Run: headless pygame with SDL's dummy video driver; simulated clock (each Clock.tick advances the game by its frame time, no real sleeping); random seed 0; keys injected as events and as key.get_pressed() state; no mouse input.
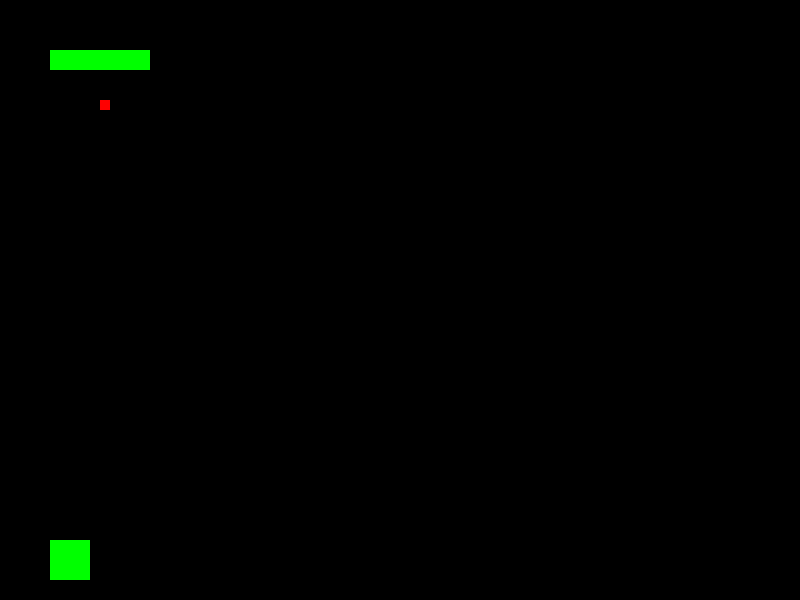
Frame 1 of 4 · flips 1–60 · no input
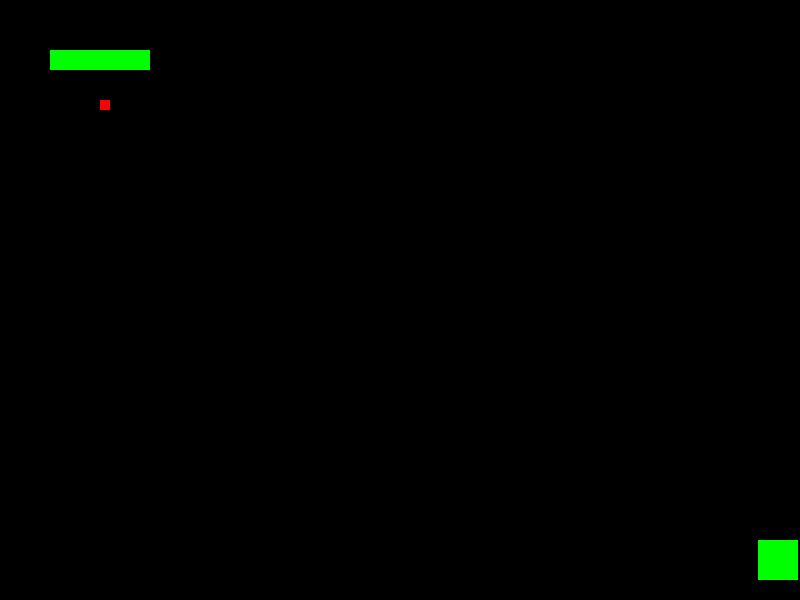
Frame 2 of 4 · flips 61–180 · tapped SPACE, RETURN · held RIGHT (→), D
Frame 3 of 4 · flips 181–300 · held DOWN (↓), S · screen unchanged from frame 2, image omitted
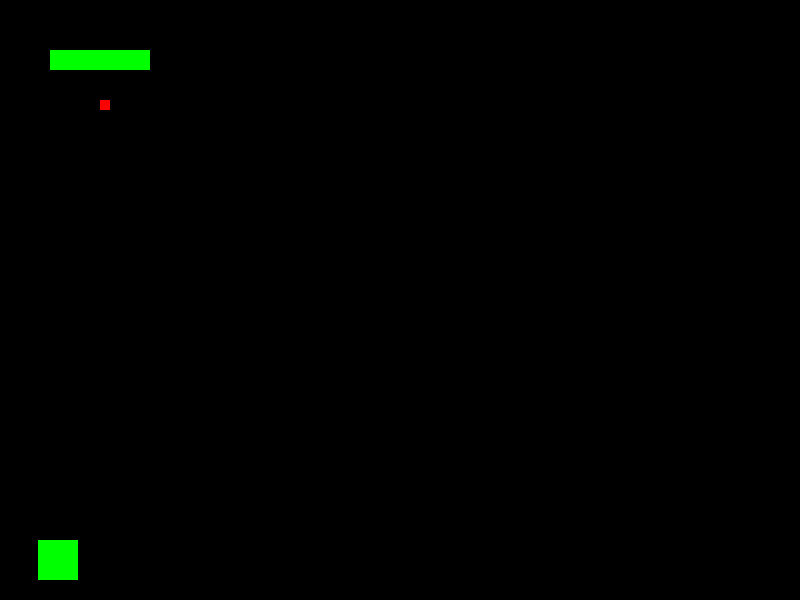
Frame 4 of 4 · flips 301–420 · held LEFT (←), A, UP (↑), W

The pygame program that drew these frames:

import pygame


BLACK = (0, 0, 0)
WHITE = (255, 255, 255)
GREEN = (0, 255, 0)
RED = (255, 0, 0)
BLUE = (0, 0, 255)

SCREENWIDTH = 800
SCREENHEIGHT = 600

class Player(pygame.sprite.Sprite):
    
    def __init__(self):
        super().__init__()
    
        width = 40
        height = 40
        self.image = pygame.Surface([width, height])
        self.image.fill(GREEN)

        self.rect = self.image.get_rect()

        self.change_x = 0

        self.level = None

    def update(self):
        '''
        if self.rect.x > 0 and self.rect.x < SCREENWIDTH - self.image.get_width():
            self.rect.x += self.change_x
        elif self.rect.x <= 0:
            self.rect.x = 1
        elif self.rect.x >= SCREENWIDTH - self.image.get_width():
            self.rect.x = SCREENWIDTH - self.image.get_width() - 1
        '''
        checkX = self.rect.x + self.change_x
        if not (checkX < 0 or checkX > SCREENWIDTH - self.image.get_width()):
                self.rect.x = checkX

    def go_left(self):
        self.change_x = -6

    def go_right(self):
        self.change_x = 6

    def stop(self):
        self.change_x = 0


class Enemy(pygame.sprite.Sprite):
    def __init__(self, x, y):
        super().__init__()

        width = 10
        height = 10
        self.image = pygame.Surface([width, height])
        self.image.fill(RED)

        self.rect = self.image.get_rect()

        self.rect.x = x
        self.rect.y = y

        self.change_x = 5
    
    def update(self):
        pass 

    def move(self):
        self.rect.x += self.change_x


class Bullet(pygame.sprite.Sprite):
    def __init__(self, x, y):
        super().__init__()

        width = 5
        height = 10
        self.image = pygame.Surface([width, height])
        self.image.fill(RED)

        self.rect = self.image.get_rect()
        self.rect.x = x
        self.rect.y = y

        self.change_y = -5

        level = None

    def update(self):
        self.rect.y += self.change_y


class Wall(pygame.sprite.Sprite):
    def __init__(self, x, y, bulletGroup):
        super().__init__()

        width = 100
        height = 20
        self.image = pygame.Surface([width, height])
        self.image.fill(GREEN)
        
        self.rect = self.image.get_rect()
        self.rect.x = x
        self.rect.y = y
        self.health = 100
        self.bullets = bulletGroup

    def update(self):
        # hit = pygame.sprite.collide_rect(self, self.bullets)
        # if hit:
        #     self.health -= 10
        for bullet in self.bullets:
            if pygame.sprite.collide_rect(self, bullet):
                bullet.kill()
                self.health -= 20

        if self.health <= 0:
            self.kill()

class Level():

    def __init__(self, player):
        self.wall_list = pygame.sprite.Group()
        self.enemy_list = pygame.sprite.Group()
        self.bullet_list = pygame.sprite.Group()
        self.player = player

    def update(self):
        self.wall_list.update()
        self.enemy_list.update()
        self.bullet_list.update()
        for bullet in self.bullet_list:
            if bullet.rect.y > SCREENHEIGHT:
               bullet.kill() 

        pygame.sprite.groupcollide(self.enemy_list, self.bullet_list, True, True)

    def draw(self, screen):
        screen.fill(BLACK)

        self.wall_list.draw(screen)
        self.enemy_list.draw(screen)
        self.bullet_list.draw(screen)

    def player_shoot(self):
        self.bullet_list.add(Bullet(self.player.rect.x + self.player.image.get_width() / 2, self.player.rect.y))


class MainLevel(Level):

    def __init__(self, player):
        Level.__init__(self, player)

        self.wall_list.add(Wall(50, 50, self.bullet_list))
        self.enemy_list.add(Enemy(100, 100))


def main():
    pygame.init()

    size = [SCREENWIDTH, SCREENHEIGHT]
    screen = pygame.display.set_mode(size)

    pygame.display.set_caption("Space Invaders")

    player = Player()

    current_level = MainLevel(player)

    active_sprite_list = pygame.sprite.Group()
    player.level = current_level

    player.rect.x = 50
    player.rect.y = SCREENHEIGHT - player.rect.height - 20
    active_sprite_list.add(player)

    done = False
    clock = pygame.time.Clock()
    pygame.time.set_timer(pygame.USEREVENT + 1, 500)

    while not done:
        for event in pygame.event.get():
            if event.type == pygame.QUIT:
                done = True

            if event.type == pygame.KEYDOWN:
                if event.key == pygame.K_LEFT:
                    player.go_left()
                if event.key == pygame.K_RIGHT:
                    player.go_right()
                if event.key == pygame.K_SPACE:
                    current_level.player_shoot()

            if event.type == pygame.KEYUP:
                if event.key == pygame.K_LEFT and player.change_x < 0:
                    player.stop()
                if event.key == pygame.K_RIGHT and player.change_x > 0:
                    player.stop()

            if event.type == pygame.USEREVENT + 1:
                for enemy in current_level.enemy_list:
                    enemy.move()


        active_sprite_list.update()
        current_level.update()

        current_level.draw(screen)
        active_sprite_list.draw(screen)

        clock.tick(60)

        pygame.display.flip()


    pygame.quit()

if __name__ == "__main__":
    main()
